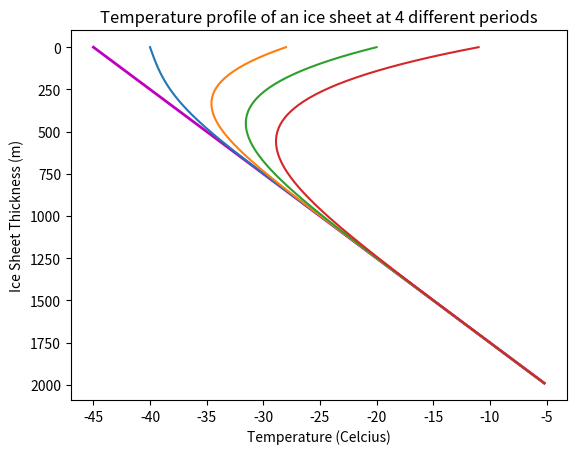

This chart was generated by the following Python code:
import numpy as np
from matplotlib import pyplot as plt

## initial parameters
Thickness = 2000

z_range = Thickness/10

z = 10. *np.arange(z_range)

T = 0.20 * np.arange(z_range)
## modifying T
for i in range(0,len(T)):
    T[i] = T[i] + -45
## more parameters
dt = 86400

k = 2.24
rho = 917
Cp = 210.8
rho_Cp = rho*Cp
T0 = T
## initial plot
plt.plot(T,z,'-m',linewidth =2)
plt.gca().invert_yaxis()




## set up for changing boundary condiitons
Surface_temp =[-40,-34,-27,-19]
for i in range(0,len(Surface_temp)):
    
    for h in range(int(3650*10)):
        ## set up so temperature changes with each time step except in the end.
        if i >> 0:
            diff = Surface_temp[i]-Surface_temp[i-1]
            delta_T = diff/(3650*10)
            Neu_Temp = Surface_temp[i] +(delta_T * np.arange(3650*10))
            T[0] = Neu_Temp[h]
        else:
            T[0] = Surface_temp[i]
            



        ## start differentiating by finding difference
    
        dT = np.diff(T)
        dz = np.diff(z)
        ## heat flux
        q = -k * dT/dz
        ## further differential work
        z_mid = np.cumsum(dz)
        dz_mid = np.diff(z_mid)
        ## the equation for finding temperature change
        dT_dt = -1/(rho_Cp) * np.diff(q) / dz_mid
        ## setting the actual changed temperature value
        T[1:-1] = T[1:-1] + dT_dt * dt
    ## plotting
    plt.plot(T,z)
    plt.title('Temperature profile of an ice sheet at 4 different periods')
    plt.ylabel('Ice Sheet Thickness (m)')
    plt.xlabel('Temperature (Celcius)')
plt.show()
